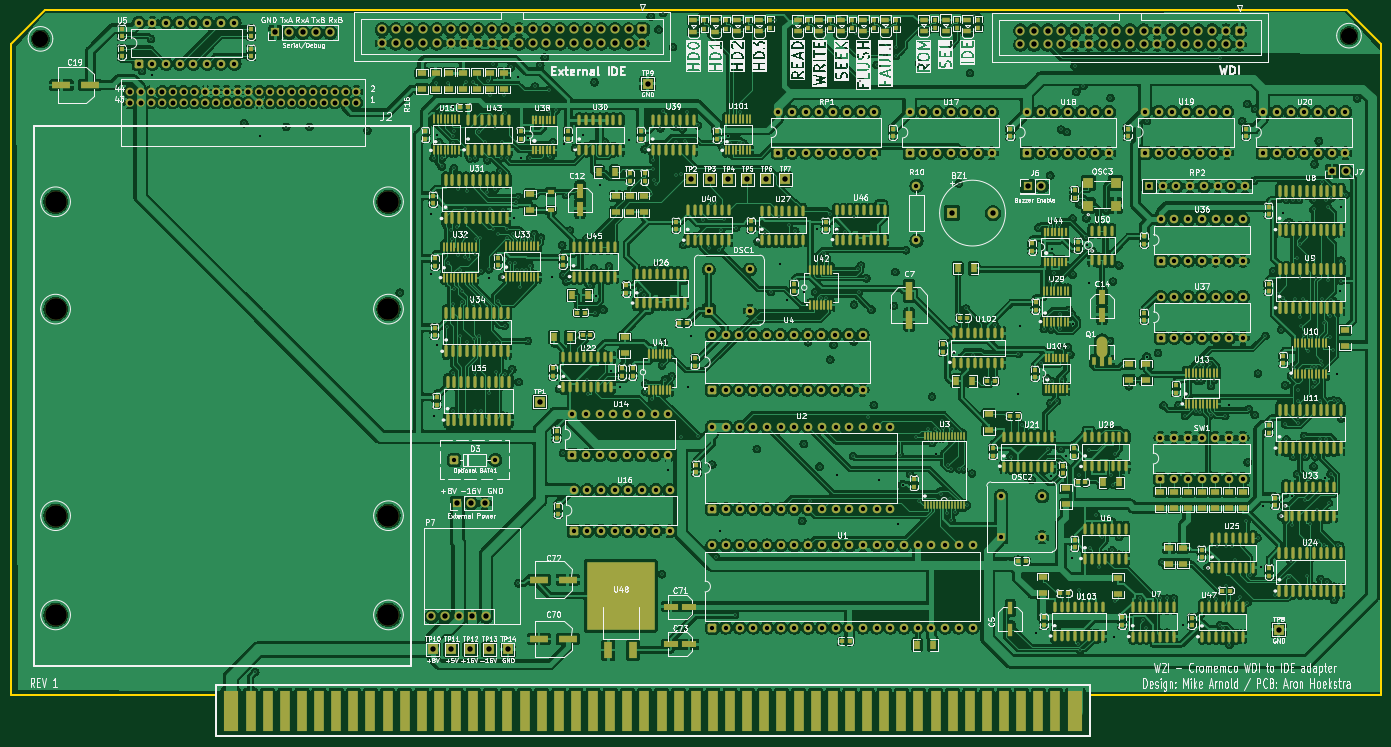
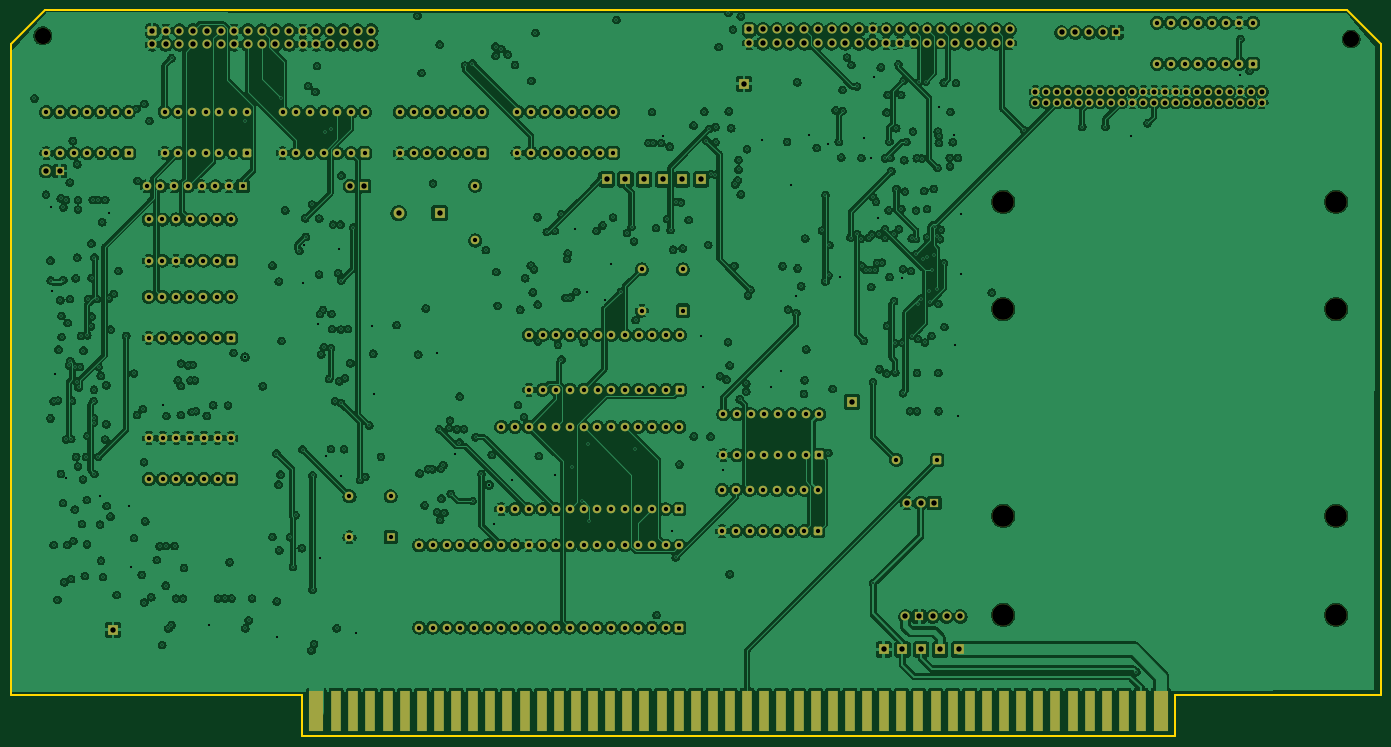
Circuit board: 11 layer files. Board 254.0 x 134.6 mm.
- bottom_mask: W2I-S100-B_Mask.gbs (20407 bytes)
- paste: W2I-S100-B_Paste.gbp (451 bytes)
- bottom_silk: W2I-S100-B_Silkscreen.gbo (452 bytes)
- top_copper: W2I-S100-Component.gtl (1549638 bytes)
- bottom_copper: W2I-S100-Copper.gbl (1152991 bytes)
- outline: W2I-S100-Edge_Cuts.gm1 (983 bytes)
- top_mask: W2I-S100-F_Mask.gts (51415 bytes)
- paste: W2I-S100-F_Paste.gtp (79686 bytes)
- top_silk: W2I-S100-F_Silkscreen.gto (407912 bytes)
- drill: W2I-S100-NPTH.drl (526 bytes)
- drill: W2I-S100-PTH.drl (15358 bytes)

=== bottom_mask: W2I-S100-B_Mask.gbs (20407 bytes, source omitted) ===
=== paste: W2I-S100-B_Paste.gbp ===
%TF.GenerationSoftware,KiCad,Pcbnew,9.0.6*%
%TF.CreationDate,2026-03-28T18:16:25-05:00*%
%TF.ProjectId,W2I-S100,5732492d-5331-4303-902e-6b696361645f,rev?*%
%TF.SameCoordinates,Original*%
%TF.FileFunction,Paste,Bot*%
%TF.FilePolarity,Positive*%
%FSLAX46Y46*%
G04 Gerber Fmt 4.6, Leading zero omitted, Abs format (unit mm)*
G04 Created by KiCad (PCBNEW 9.0.6) date 2026-03-28 18:16:25*
%MOMM*%
%LPD*%
G01*
G04 APERTURE LIST*
G04 APERTURE END LIST*
M02*

=== bottom_silk: W2I-S100-B_Silkscreen.gbo ===
%TF.GenerationSoftware,KiCad,Pcbnew,9.0.6*%
%TF.CreationDate,2026-03-28T18:16:25-05:00*%
%TF.ProjectId,W2I-S100,5732492d-5331-4303-902e-6b696361645f,rev?*%
%TF.SameCoordinates,Original*%
%TF.FileFunction,Legend,Bot*%
%TF.FilePolarity,Positive*%
%FSLAX46Y46*%
G04 Gerber Fmt 4.6, Leading zero omitted, Abs format (unit mm)*
G04 Created by KiCad (PCBNEW 9.0.6) date 2026-03-28 18:16:25*
%MOMM*%
%LPD*%
G01*
G04 APERTURE LIST*
G04 APERTURE END LIST*
M02*

=== top_copper: W2I-S100-Component.gtl (1549638 bytes, source omitted) ===
=== bottom_copper: W2I-S100-Copper.gbl (1152991 bytes, source omitted) ===
=== outline: W2I-S100-Edge_Cuts.gm1 ===
%TF.GenerationSoftware,KiCad,Pcbnew,9.0.6*%
%TF.CreationDate,2026-03-28T18:16:25-05:00*%
%TF.ProjectId,W2I-S100,5732492d-5331-4303-902e-6b696361645f,rev?*%
%TF.SameCoordinates,Original*%
%TF.FileFunction,Profile,NP*%
%FSLAX46Y46*%
G04 Gerber Fmt 4.6, Leading zero omitted, Abs format (unit mm)*
G04 Created by KiCad (PCBNEW 9.0.6) date 2026-03-28 18:16:25*
%MOMM*%
%LPD*%
G01*
G04 APERTURE LIST*
%TA.AperFunction,Profile*%
%ADD10C,0.381000*%
%TD*%
G04 APERTURE END LIST*
D10*
X50800000Y-149860000D02*
X12700000Y-149860000D01*
X12700000Y-29210000D02*
X12700000Y-149860000D01*
X212725000Y-157480000D02*
X50800000Y-157480000D01*
X266700000Y-149860000D02*
X212725000Y-149860000D01*
X266700000Y-29210000D02*
X260350000Y-22860000D01*
X50800000Y-157480000D02*
X50800000Y-149860000D01*
X19050000Y-22860000D02*
X12700000Y-29210000D01*
X260350000Y-22860000D02*
X19050000Y-22860000D01*
X212725000Y-149860000D02*
X212725000Y-157480000D01*
X266700000Y-149860000D02*
X266700000Y-29210000D01*
M02*

=== top_mask: W2I-S100-F_Mask.gts (51415 bytes, source omitted) ===
=== paste: W2I-S100-F_Paste.gtp (79686 bytes, source omitted) ===
=== top_silk: W2I-S100-F_Silkscreen.gto (407912 bytes, source omitted) ===
=== drill: W2I-S100-NPTH.drl ===
M48
; DRILL file {KiCad 9.0.6} date 2026-03-28T18:16:30-0500
; FORMAT={-:-/ absolute / metric / decimal}
; #@! TF.CreationDate,2026-03-28T18:16:30-05:00
; #@! TF.GenerationSoftware,Kicad,Pcbnew,9.0.6
; #@! TF.FileFunction,NonPlated,1,4,NPTH
FMAT,2
METRIC
; #@! TA.AperFunction,NonPlated,NPTH,ComponentDrill
T1C3.000
; #@! TA.AperFunction,NonPlated,NPTH,ComponentDrill
T2C4.000
%
G90
G05
T1
X18.2Y-28.2
X260.8Y-27.6
T2
X21.0Y-58.4
X21.0Y-78.3
X21.0Y-116.6
X21.0Y-135.0
X82.72Y-58.4
X82.72Y-78.3
X82.72Y-116.6
X82.72Y-135.0
M30

=== drill: W2I-S100-PTH.drl (15358 bytes, source omitted) ===
